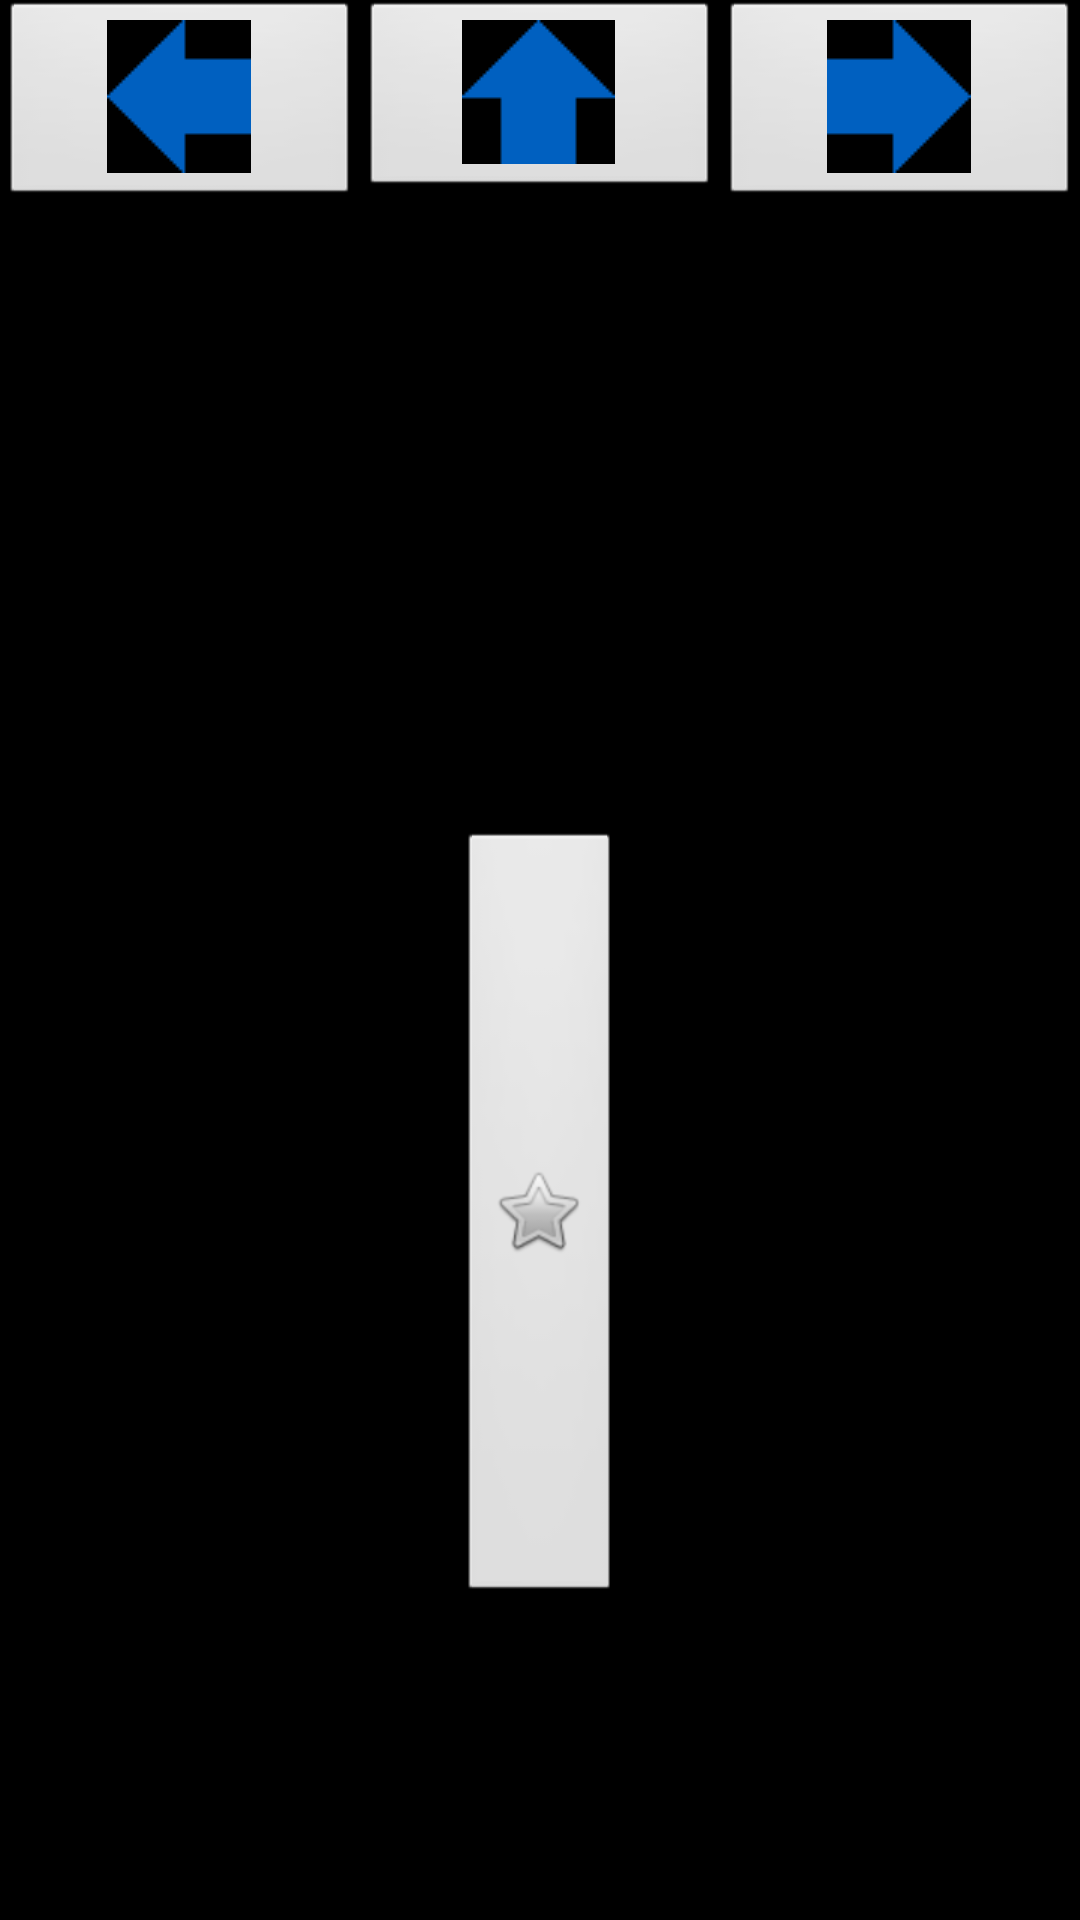

Here is an Android app screen rendered from its layout file. Give the layout XML and the strings, colors and styles it references.
<!-- AndroidManifest.xml: application theme AppTheme -->
<!-- res/layout/phrase_dialog.xml -->
<?xml version="1.0" encoding="utf-8"?>
<LinearLayout xmlns:android="http://schemas.android.com/apk/res/android"
    style="@style/DefaultLinearLayoutStyle" >

    <TableLayout
        android:id="@+id/table"
        android:layout_width="match_parent"
        android:layout_height="wrap_content"
        android:layout_gravity="top"
        android:layout_weight="0.07" >

    <TableRow
        android:id="@+id/button_row"
        android:layout_width="match_parent"
        android:layout_height="wrap_content"
        android:layout_weight="1"
        android:baselineAligned="true" >

        <ImageButton
            android:id="@+id/previous"
            android:layout_width="0dp"
            android:layout_height="wrap_content"
            android:layout_weight="1"
            android:contentDescription="@string/btnPrevious"
            android:src="@drawable/previous" />

        <ImageButton
            android:id="@+id/back"
            android:layout_width="0dp"
            android:layout_height="wrap_content"
            android:layout_weight="1"
            android:contentDescription="@string/btnBack"
            android:src="@drawable/back" />

        <ImageButton
            android:id="@+id/next"
            android:layout_width="0dp"
            android:layout_height="wrap_content"
            android:layout_weight="1"
            android:contentDescription="@string/btnNext"
            android:src="@drawable/next" />
    </TableRow>
    
     </TableLayout>

    <ImageButton
        android:id="@+id/imageButton1"
        android:layout_width="wrap_content"
        android:layout_height="wrap_content"
        android:layout_weight="0.07"
        android:src="@android:drawable/btn_star" />

    <TextView
        android:id="@+id/lesson_title"
        android:layout_width="220dp"
        android:layout_height="75dp"
        android:layout_marginBottom="30dp"
        android:gravity="center"
        android:textAppearance="?android:attr/textAppearanceLarge"
        android:textIsSelectable="false" />

</LinearLayout>
<!-- resources referenced by this layout -->
<resources>
  <!-- drawable back: png bitmap (drawable, 292 bytes) -->
  <!-- drawable next: png bitmap (drawable, 390 bytes) -->
  <!-- drawable previous: png bitmap (drawable, 373 bytes) -->
  <string name="btnBack">Back</string>
  <string name="btnNext">Next</string>
  <string name="btnPrevious">Previous</string>
  <style name="DefaultLinearLayoutStyle">
          <item name="android:background">@color/default_background</item>
          <item name="android:layout_width">match_parent</item>
          <item name="android:layout_height">match_parent</item>
          <item name="android:orientation">vertical</item>
          <item name="android:gravity">center</item>
      </style>
  <style name="AppTheme" parent="AppBaseTheme">
          
          <item name="android:windowBackground">@color/default_background</item>
      </style>
  <color name="default_background">#000000</color>
  <style name="AppBaseTheme" parent="android:Theme.Light">
          
      </style>
</resources>
